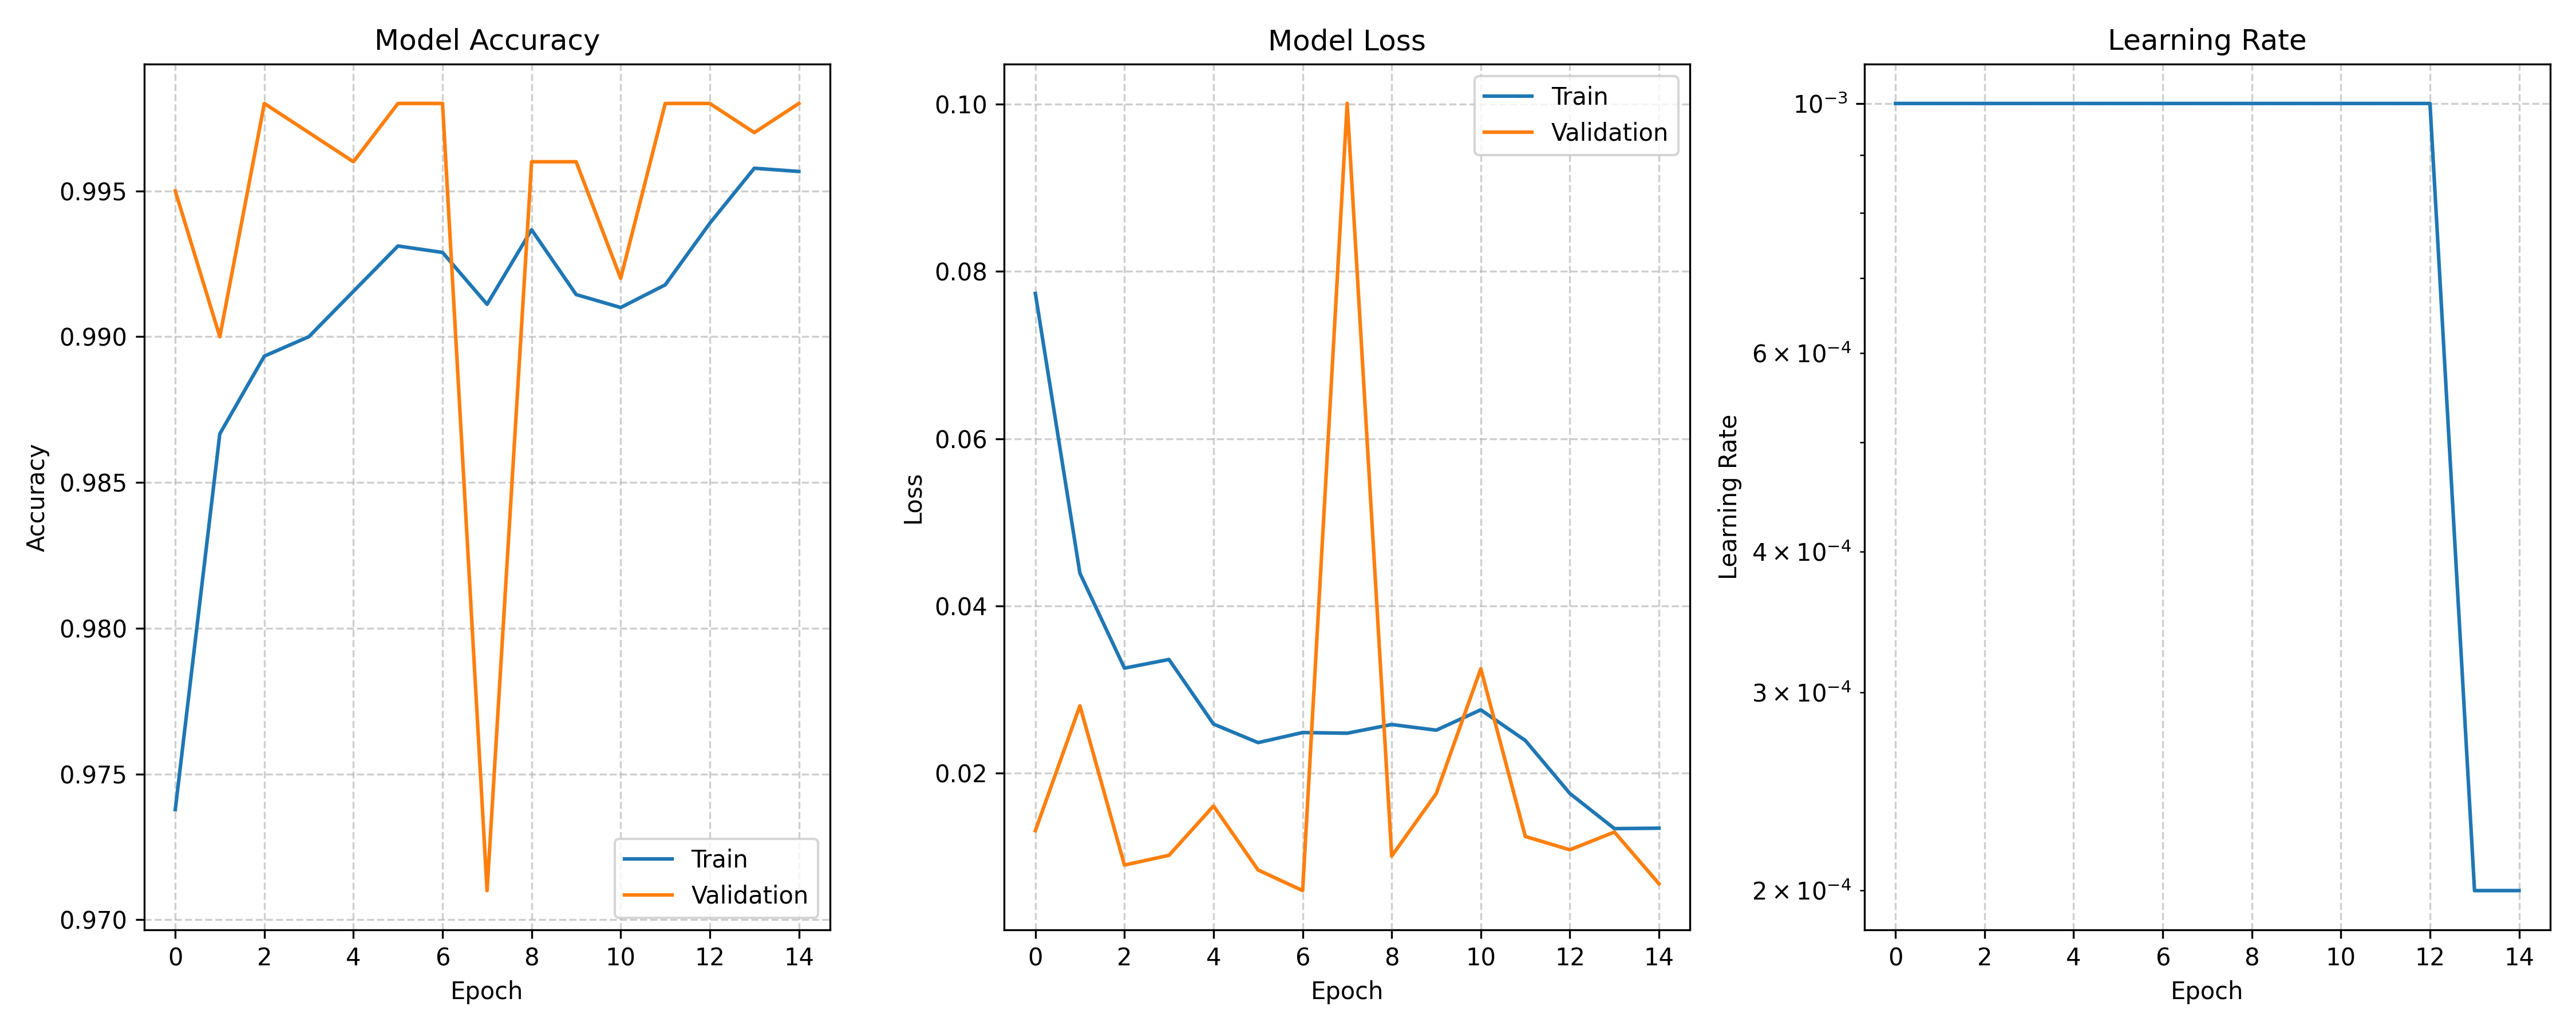

Values plotted in this chart, from the file beside it:
train_loss, val_loss, train_acc, val_acc, lrs
0.07737, 0.0131, 0.9738, 0.995, 0.001
0.0439, 0.02804, 0.9867, 0.99, 0.001
0.03255, 0.008986, 0.9893, 0.998, 0.001
0.03358, 0.01015, 0.99, 0.997, 0.001
0.02585, 0.01606, 0.9916, 0.996, 0.001
0.02363, 0.008399, 0.9931, 0.998, 0.001
0.02484, 0.00593, 0.9929, 0.998, 0.001
0.02476, 0.1001, 0.9911, 0.971, 0.001
0.0258, 0.01006, 0.9937, 0.996, 0.001
0.02512, 0.01754, 0.9914, 0.996, 0.001
0.02756, 0.03247, 0.991, 0.992, 0.001
0.02389, 0.0124, 0.9918, 0.998, 0.001
0.01755, 0.01081, 0.9939, 0.998, 0.001
0.01335, 0.01293, 0.9958, 0.997, 0.0002
0.0134, 0.00675, 0.9957, 0.998, 0.0002
